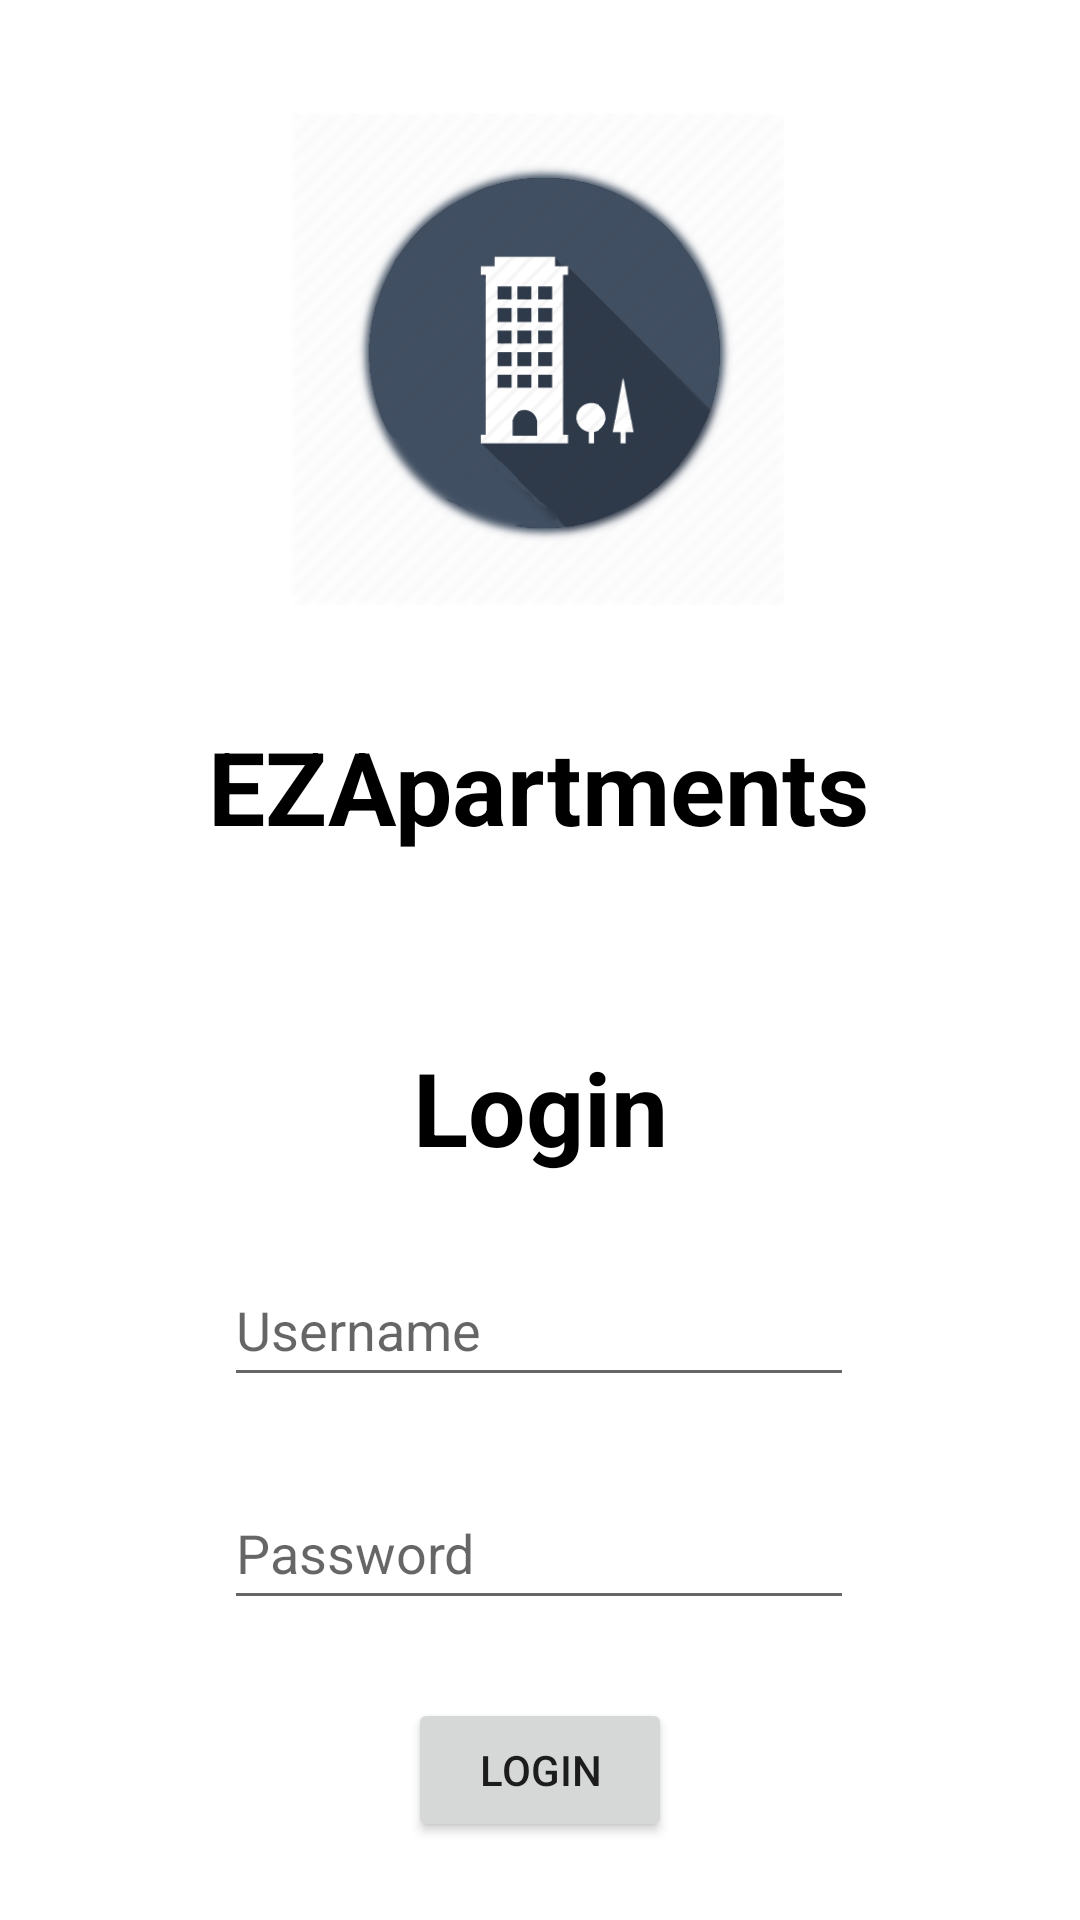

Android layout source for this screen:
<!-- AndroidManifest.xml: application theme Theme.ResitProject -->
<!-- res/layout/activity_main.xml -->
<?xml version="1.0" encoding="utf-8"?>
<androidx.constraintlayout.widget.ConstraintLayout xmlns:android="http://schemas.android.com/apk/res/android"
    xmlns:app="http://schemas.android.com/apk/res-auto"
    xmlns:tools="http://schemas.android.com/tools"
    android:layout_width="match_parent"
    android:layout_height="match_parent"
    tools:context=".MainActivity">

    <TextView
        android:id="@+id/tvLoginMainTitle"
        android:layout_width="wrap_content"
        android:layout_height="wrap_content"
        android:text="@string/login_ezapartments"
        android:textColor="@color/black"
        android:textSize="34sp"
        android:textStyle="bold"
        app:layout_constraintBottom_toTopOf="@+id/guideline2"
        app:layout_constraintEnd_toEndOf="parent"
        app:layout_constraintHorizontal_bias="0.497"
        app:layout_constraintStart_toStartOf="parent"
        app:layout_constraintTop_toBottomOf="@+id/imageView3" />

    <androidx.constraintlayout.widget.Guideline
        android:id="@+id/guideline2"
        android:layout_width="wrap_content"
        android:layout_height="wrap_content"
        android:orientation="horizontal"
        app:layout_constraintGuide_percent="0.500684" />

    <ImageView
        android:id="@+id/imageView3"
        android:layout_width="164dp"
        android:layout_height="168dp"
        app:layout_constraintBottom_toTopOf="@+id/tvLoginMainTitle"
        app:layout_constraintEnd_toEndOf="parent"
        app:layout_constraintHorizontal_bias="0.497"
        app:layout_constraintStart_toStartOf="parent"
        app:layout_constraintTop_toTopOf="parent"
        app:layout_constraintVertical_bias="0.737"
        app:srcCompat="@drawable/apartmenticon" />

    <TextView
        android:id="@+id/tvLoginText"
        android:layout_width="wrap_content"
        android:layout_height="wrap_content"
        android:text="@string/login"
        android:textColor="@color/black"
        android:textSize="34sp"
        android:textStyle="bold"
        app:layout_constraintBottom_toTopOf="@+id/etLoginUsername"
        app:layout_constraintEnd_toEndOf="parent"
        app:layout_constraintStart_toStartOf="parent"
        app:layout_constraintTop_toTopOf="@+id/guideline2" />

    <EditText
        android:id="@+id/etLoginUsername"
        android:layout_width="wrap_content"
        android:layout_height="wrap_content"
        android:ems="10"
        android:hint="Username"
        android:inputType="textPersonName"
        android:minHeight="48dp"
        app:layout_constraintBottom_toTopOf="@+id/etLoginPassword"
        app:layout_constraintEnd_toEndOf="parent"
        app:layout_constraintHorizontal_bias="0.497"
        app:layout_constraintStart_toStartOf="parent"
        app:layout_constraintTop_toBottomOf="@+id/tvLoginText"
        tools:ignore="TextContrastCheck" />

    <EditText
        android:id="@+id/etLoginPassword"
        android:layout_width="wrap_content"
        android:layout_height="wrap_content"
        android:ems="10"
        android:hint="Password"
        android:inputType="textPassword"
        android:minHeight="48dp"
        app:layout_constraintBottom_toTopOf="@+id/buttonLogin"
        app:layout_constraintEnd_toEndOf="parent"
        app:layout_constraintHorizontal_bias="0.497"
        app:layout_constraintStart_toStartOf="parent"
        app:layout_constraintTop_toBottomOf="@+id/etLoginUsername" />

    <Button
        android:id="@+id/buttonLogin"
        android:layout_width="wrap_content"
        android:layout_height="wrap_content"
        android:text="Login"
        app:layout_constraintBottom_toBottomOf="parent"
        app:layout_constraintEnd_toEndOf="parent"
        app:layout_constraintStart_toStartOf="parent"
        app:layout_constraintTop_toBottomOf="@+id/etLoginPassword" />

</androidx.constraintlayout.widget.ConstraintLayout>
<!-- resources referenced by this layout -->
<resources>
  <!-- drawable apartmenticon: png bitmap (drawable, 91006 bytes) -->
  <string name="login">Login</string>
  <string name="login_ezapartments">EZApartments</string>
  <style name="Theme.ResitProject" parent="Theme.MaterialComponents.DayNight.DarkActionBar">
          
          <item name="colorPrimary">@color/purple_500</item>
          <item name="colorPrimaryVariant">@color/purple_700</item>
          <item name="colorOnPrimary">@color/white</item>
          
          <item name="colorSecondary">@color/teal_200</item>
          <item name="colorSecondaryVariant">@color/teal_700</item>
          <item name="colorOnSecondary">@color/black</item>
          
          <item name="android:statusBarColor" tools:targetApi="l">?attr/colorPrimaryVariant</item>
          
      </style>
  <!-- not gathered from this repository: default colours our renderer supplied (Android Studio template values) -->
  <color name="purple_500">#FF6200EE</color>
  <color name="purple_700">#FF3700B3</color>
  <color name="teal_200">#FF03DAC5</color>
  <color name="teal_700">#FF018786</color>
  <color name="black">#FF000000</color>
  <color name="white">#FFFFFFFF</color>
</resources>
